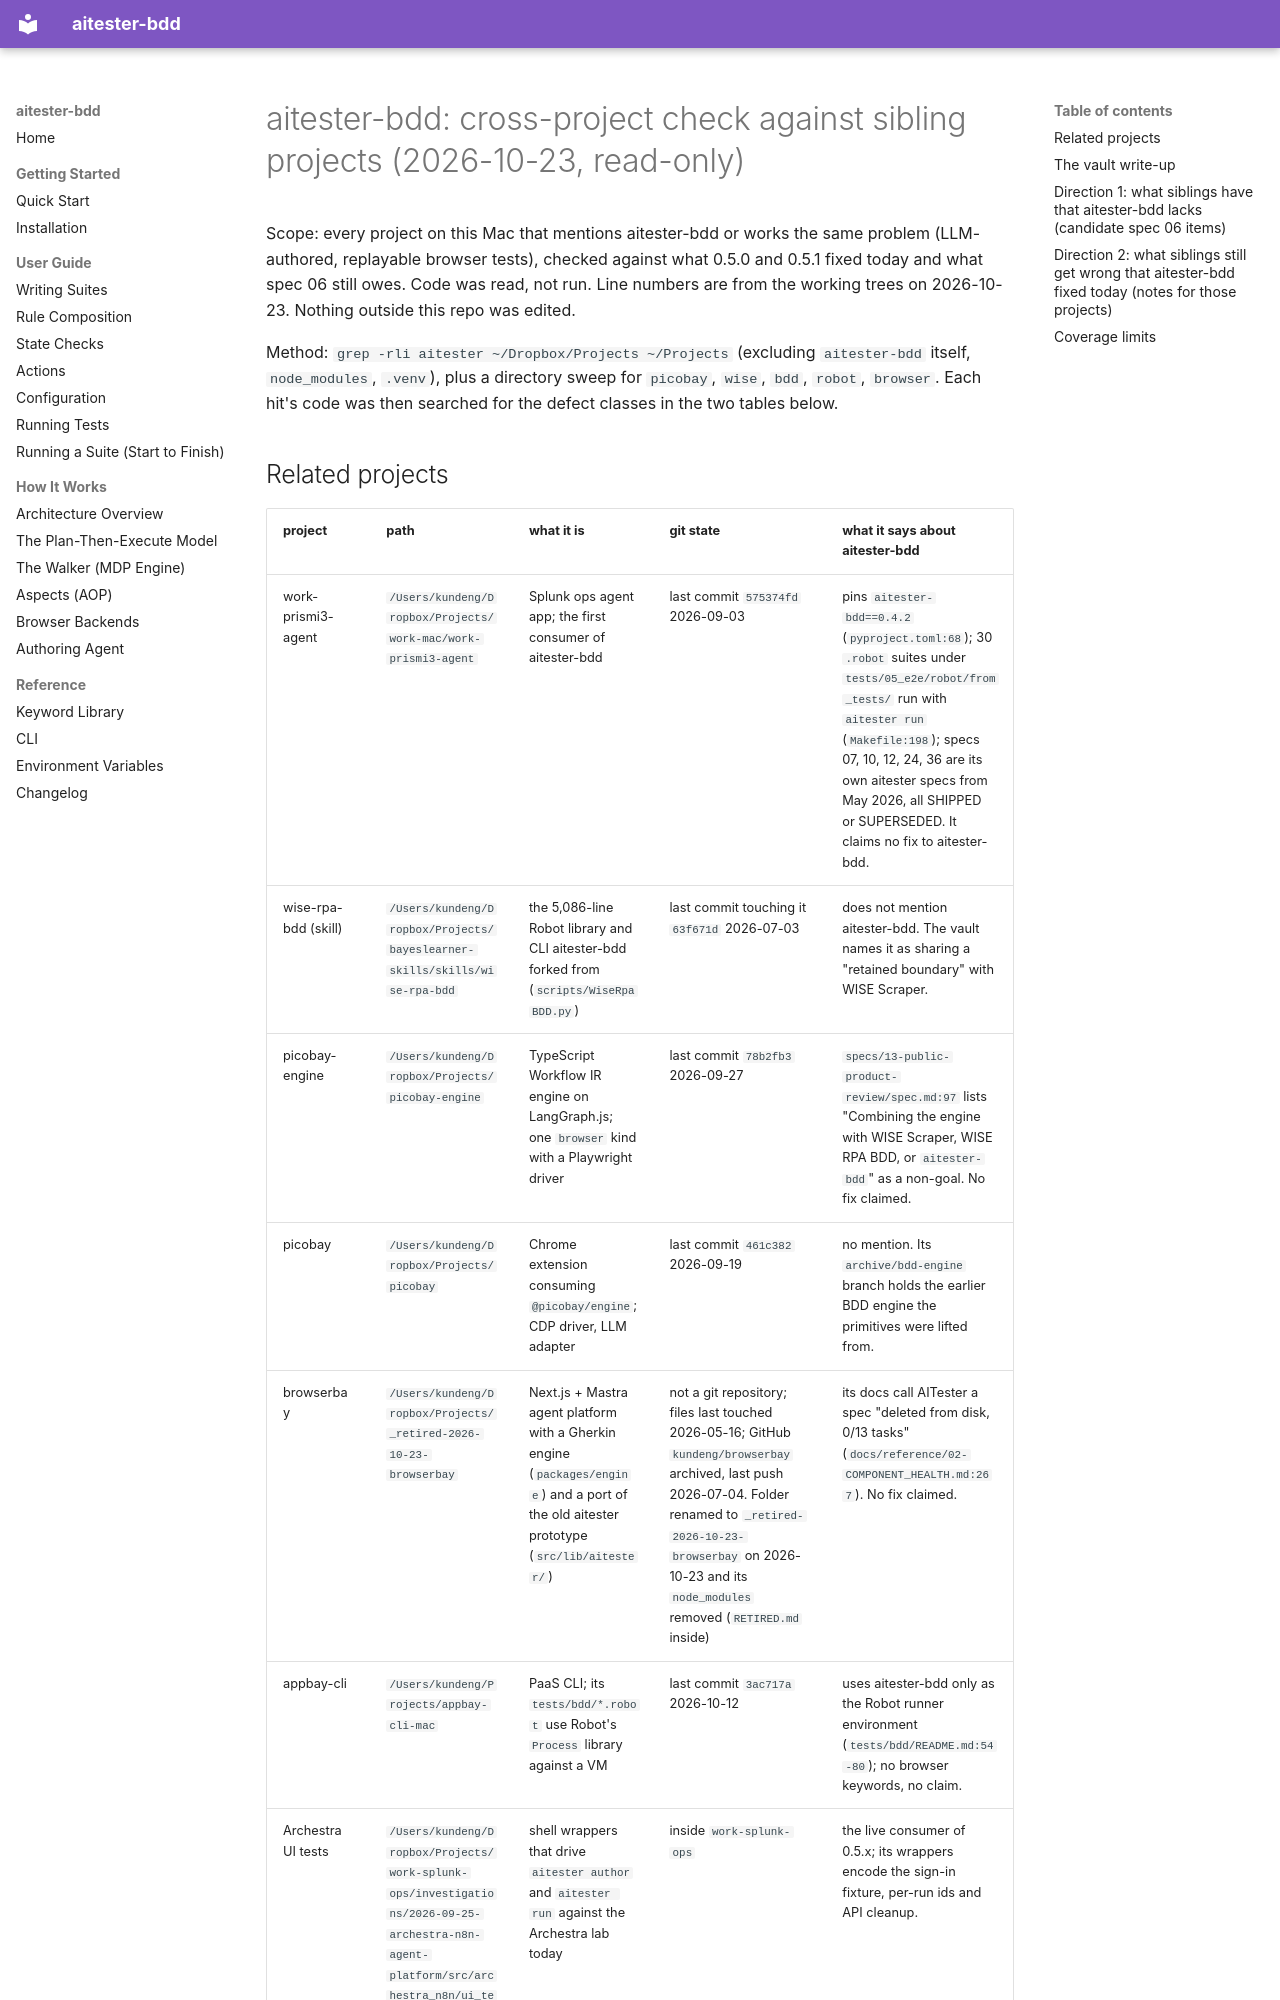

repository: bayeslearner/aitester-bdd · page: history/review-2026-10-23/05-CROSS_PROJECT_CHECK/index.html · generator: mkdocs

# aitester-bdd: cross-project check against sibling projects (2026-10-23, read-only)

Scope: every project on this Mac that mentions aitester-bdd or works the same problem (LLM-authored, replayable browser tests), checked against what 0.5.0 and 0.5.1 fixed today and what spec 06 still owes. Code was read, not run. Line numbers are from the working trees on 2026-10-23. Nothing outside this repo was edited.

Method: `grep -rli aitester ~/Dropbox/Projects ~/Projects` (excluding `aitester-bdd` itself, `node_modules`, `.venv`), plus a directory sweep for `picobay`, `wise`, `bdd`, `robot`, `browser`. Each hit's code was then searched for the defect classes in the two tables below.
